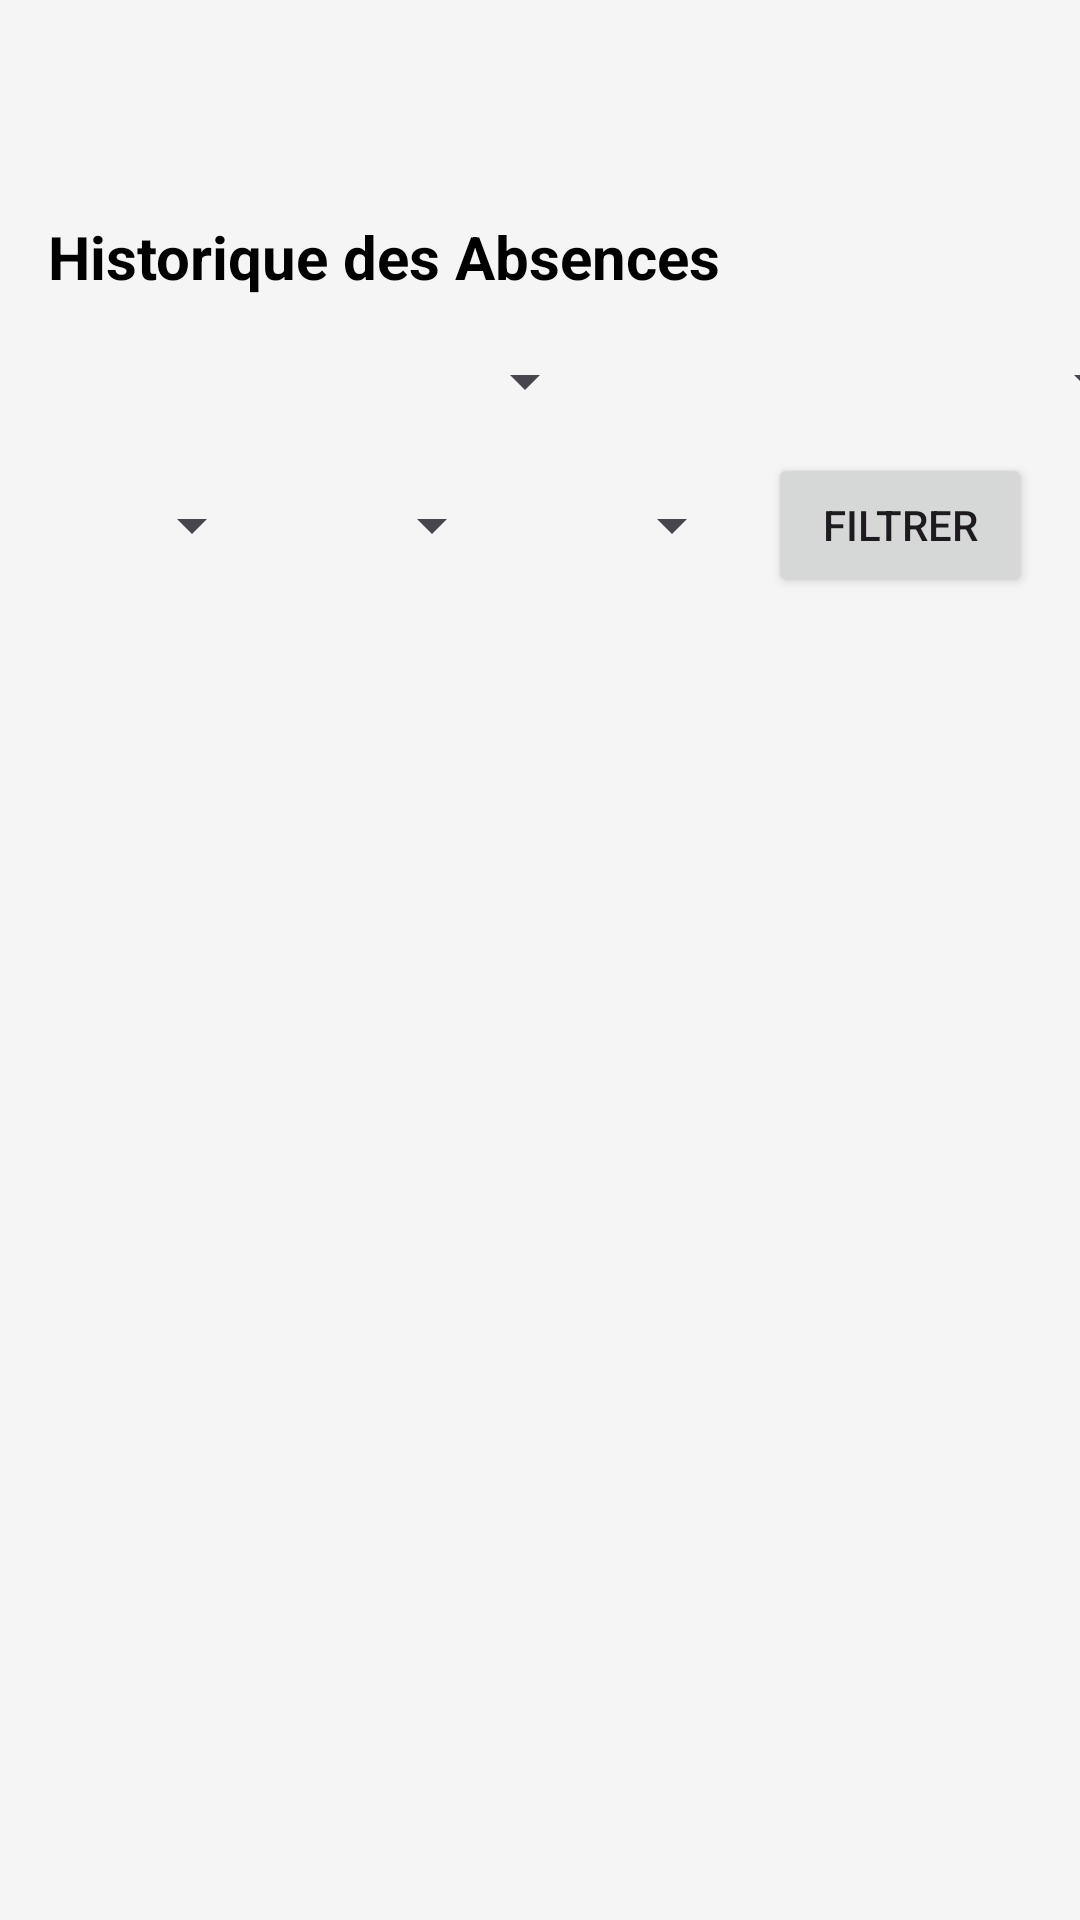

Here is an Android app screen rendered from its layout file. Give the layout XML and the strings, colors and styles it references.
<!-- AndroidManifest.xml: application theme Theme.GestionAbsence -->
<!-- res/layout/fragment_historique.xml -->
<?xml version="1.0" encoding="utf-8"?>
<LinearLayout xmlns:android="http://schemas.android.com/apk/res/android"
    xmlns:tools="http://schemas.android.com/tools"
    android:layout_width="match_parent"
    android:layout_height="match_parent"
    xmlns:app="http://schemas.android.com/apk/res-auto"
    android:orientation="vertical"
    android:padding="16dp"
    android:background="#F5F5F5">

    <androidx.appcompat.widget.Toolbar
        android:id="@+id/toolbar"
        android:layout_width="match_parent"
        android:layout_height="56dp"
        app:layout_constraintEnd_toEndOf="parent"
        app:layout_constraintStart_toStartOf="parent"
        app:layout_constraintTop_toTopOf="parent"
        >

    </androidx.appcompat.widget.Toolbar>

    <TextView
        android:layout_width="match_parent"
        android:layout_height="wrap_content"
        android:text="Historique des Absences"
        android:textColor="@android:color/black"
        android:textSize="20sp"
        android:textStyle="bold"
        android:layout_marginBottom="8dp" />

    <LinearLayout
        android:layout_width="match_parent"
        android:layout_height="44dp"
        android:orientation="horizontal">

        <Spinner
            android:id="@+id/teacherSpinner"
            android:layout_width="175dp"
            android:layout_height="wrap_content"
            android:layout_marginStart="8dp"
            android:layout_marginTop="8dp"
            android:layout_marginEnd="8dp"
            android:layout_marginBottom="8dp" />

        <Spinner
            android:id="@+id/classSpinner"
            android:layout_width="180dp"
            android:layout_height="wrap_content"
            android:layout_marginTop="8dp"
            android:layout_marginEnd="8dp"
            android:layout_marginBottom="8dp" />
    </LinearLayout>


    <LinearLayout
        android:layout_width="match_parent"
        android:layout_height="wrap_content"
        android:orientation="horizontal"
        android:gravity="center_vertical"
        android:layout_marginBottom="16dp">

        <Spinner
            android:id="@+id/yearSpinner"
            android:layout_width="0dp"
            android:layout_height="wrap_content"
            android:layout_marginEnd="8dp"
            android:layout_weight="1" />

        <Spinner
            android:id="@+id/monthSpinner"
            android:layout_width="0dp"
            android:layout_height="wrap_content"
            android:layout_marginEnd="8dp"
            android:layout_weight="1" />

        <Spinner
            android:id="@+id/daySpinner"
            android:layout_width="0dp"
            android:layout_height="wrap_content"
            android:layout_marginEnd="8dp"
            android:layout_weight="1" />

        <Button
            android:id="@+id/filterButton"
            android:layout_width="wrap_content"
            android:layout_height="wrap_content"
            android:text="Filtrer" />
    </LinearLayout>

    <androidx.recyclerview.widget.RecyclerView
        android:id="@+id/absenceHistoryRecyclerView"
        android:layout_width="match_parent"
        android:layout_height="0dp"
        android:layout_weight="1" />
</LinearLayout>
<!-- resources referenced by this layout -->
<resources>
  <style name="Theme.GestionAbsence" parent="Base.Theme.GestionAbsence" />
  <style name="Base.Theme.GestionAbsence" parent="Theme.Material3.DayNight.NoActionBar">
          <item name="colorPrimary">@color/primaryColor</item>
          <item name="colorPrimaryDark">@color/primaryColorDark</item>
          <item name="colorAccent">@color/primaryColorLight</item>
      </style>
  <color name="primaryColor">#006FFF</color>
  <color name="primaryColorDark">#0077FF</color>
  <color name="primaryColorLight">#067BFD</color>
</resources>
